Run: headless pygame with SDL's dummy video driver; simulated clock (each Clock.tick advances the game by its frame time, no real sleeping); random seed 0; keys injected as events and as key.get_pressed() state; mouse plan: one left click at the window centre at the start of phase 2, then a move to the lower-right quarter at the start of phase 3.
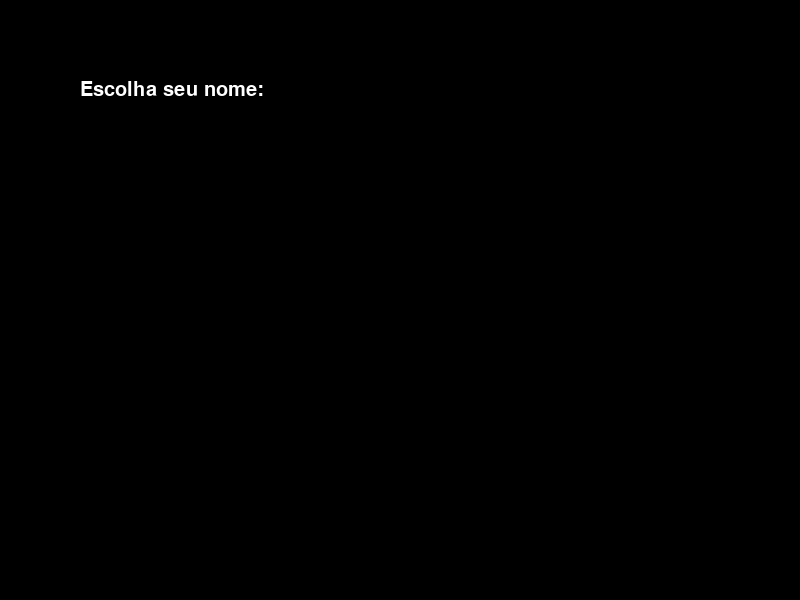
Frame 1 of 4 · flips 1–60 · no input
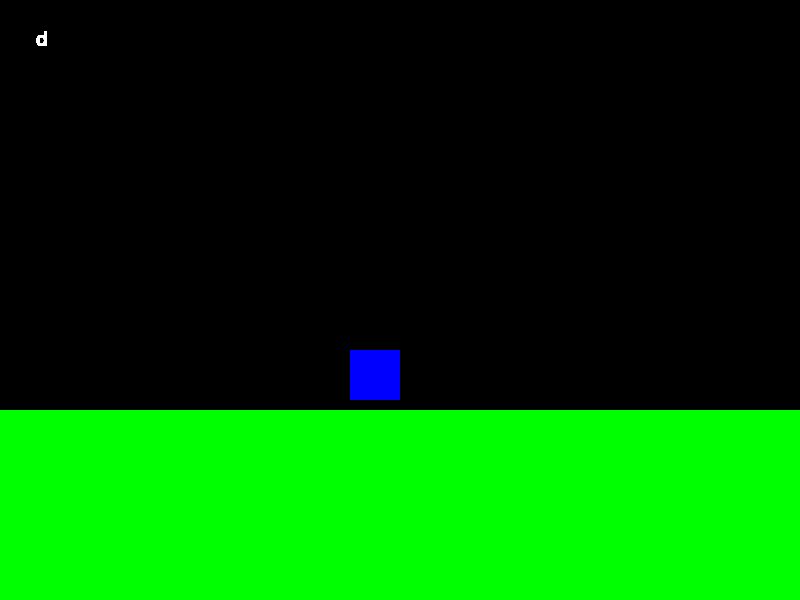
Frame 2 of 4 · flips 61–180 · clicked the window centre · tapped SPACE, RETURN · held RIGHT (→), D
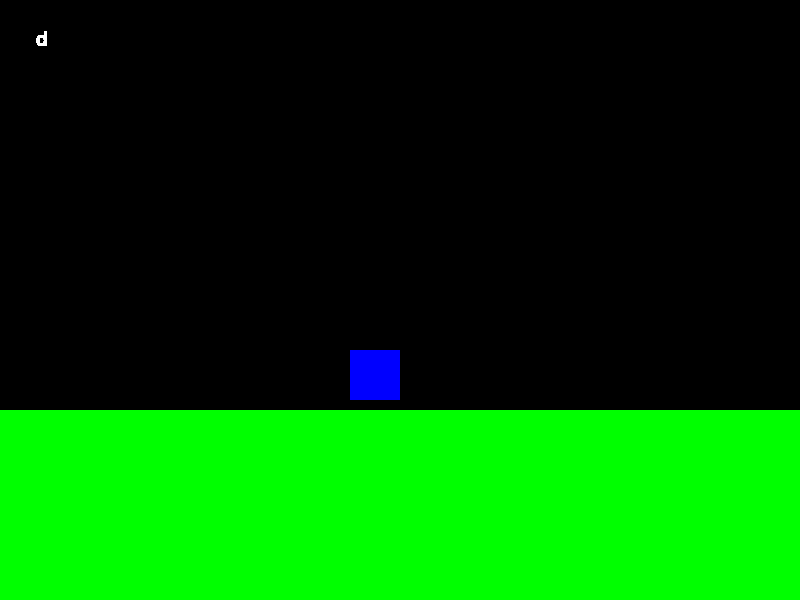
Frame 3 of 4 · flips 181–300 · moved the mouse to the lower-right quarter · held DOWN (↓), S
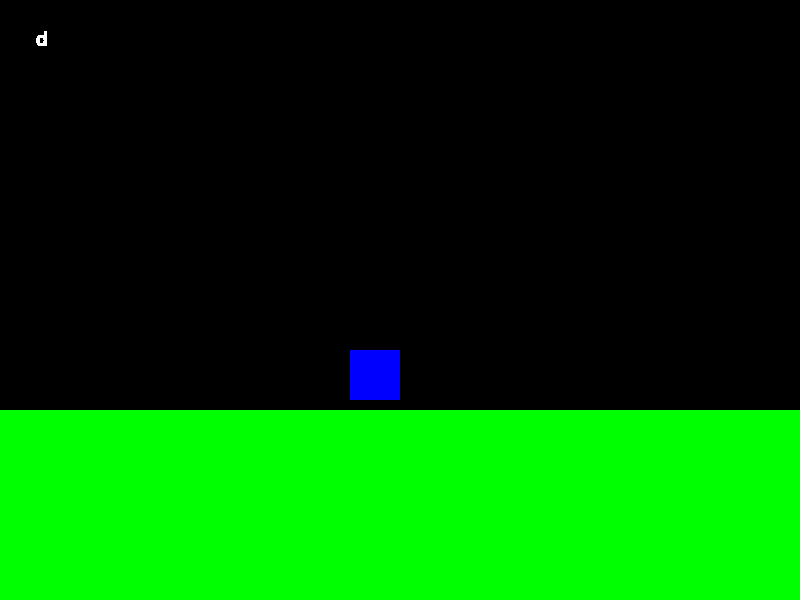
Frame 4 of 4 · flips 301–420 · held LEFT (←), A, UP (↑), W

The pygame program that drew these frames:

import pygame, sys, random

relogio = pygame.time.Clock()
pygame.init()
pygame.font.init()
font_default = pygame.font.get_default_font()
fonte = pygame.font.SysFont(font_default, 30)
pygame.display.set_caption('GameClickerDev')
largura = 800
altura = 600
meia_altura = altura//2
meia_largura = largura//2
tela = pygame.display.set_mode((largura,altura))
tela.fill((0,0,0))
level = 0
cor_ativa = (0,0,255)
cor_passiva = (255,0,0)
cor = cor_passiva
cor_chao = (0,255,0)
posx = 350
posy = 350
ativo = False
game_on = True
display_class = False
input_usuario = " "

class Personagem():
   def __init__(self):
       self.level = 1

   def levelup(self):
       self.level += 1
       subirlevel = fonte.render("Você evoluiu 1 lvl", 1, (255,255,255))
       tela.blit(subirlevel, (meia_largura, meia_altura))
       mostrarlevelvar = "Seu nivel é: %s" %(self.level)
       mostrarlevel = fonte.render(mostrarlevelvar, 1, (255,255,255))
       tela.blit(mostrarlevel, (meia_largura+50, meia_altura+50))
       pygame.display.flip()
       pygame.time.delay(500)

   def name(self, name):
      name = str(name)
      mostrar_nome = fonte.render(name, 1, (255,255,255))
      tela.blit(mostrar_nome, (30,30))
      pygame.display.update()

      
class monster():
   def __init__(self, cor_ativa):
        rect = pygame.Rect(posx,posy,50,50)
        self.color = cor_ativa
       
   def desenhar(self):
      self.color = cor_ativa
      self.rect = pygame.Rect(posx,posy,50,50)
      pygame.draw.rect(tela,self.color, self.rect)
      pygame.display.flip()
      
   def clicou(self):
      self.color = cor_passiva
      self.rect = pygame.Rect(posx,posy,50,50)
      pygame.draw.rect(tela,self.color, self.rect)
      pygame.display.flip()
      pygame.time.delay(200)

class chao():
    def __init__(self):
        self.posx = 0
        self.posy = 410
        self.rect = pygame.Rect(self.posx,self.posy,800,600)

    def desenhar(self):
        self.color = cor_chao
        pygame.draw.rect(tela,self.color,self.rect)
        pygame.display.flip()
        
nome = fonte.render("Escolha seu nome: ", 1, (255,255,255))
tela.blit(nome, (80,80))
pygame.display.update()

while game_on == True:
   for event in pygame.event.get():
      if event.type == pygame.QUIT:
         pygame.quit()
         sys.exit()
         
      if event.type == pygame.KEYDOWN:
         if event.key == pygame.K_RETURN:
            display_class = True
            tela.fill((0,0,0))
            game_on = False
         if event.key == pygame.K_BACKSPACE:
            input_usuario = input_usuario[:-1]
            tela.fill((0,0,0))
            tela.blit(nome, (250,250))
            pygame.display.flip()
         else:
            input_usuario += event.unicode
    
         
   mostrar_texto = fonte.render(input_usuario, 1, (255,255,255))
   tela.blit(mostrar_texto,(100,100))
   pygame.display.update()

tela.fill((0,0,0))
pygame.display.update()
input_usuario = input_usuario[:-1]
char = Personagem()
monster = monster(cor)
chao = chao()

while display_class == True:
   monster.desenhar()
   chao.desenhar()
   for event in pygame.event.get():
      if event.type == pygame.QUIT:
         pygame.quit()
         sys.exit()
   if pygame.mouse.get_pressed() == (1,0,0):
      posicao_mouse = pygame.mouse.get_pos()
      RETA = monster.rect
      if pygame.Rect.collidepoint(RETA,posicao_mouse):
         monster.clicou()
         char.levelup()
         tela.fill((0,0,0))
         pygame.display.update()

   char.name(input_usuario)
